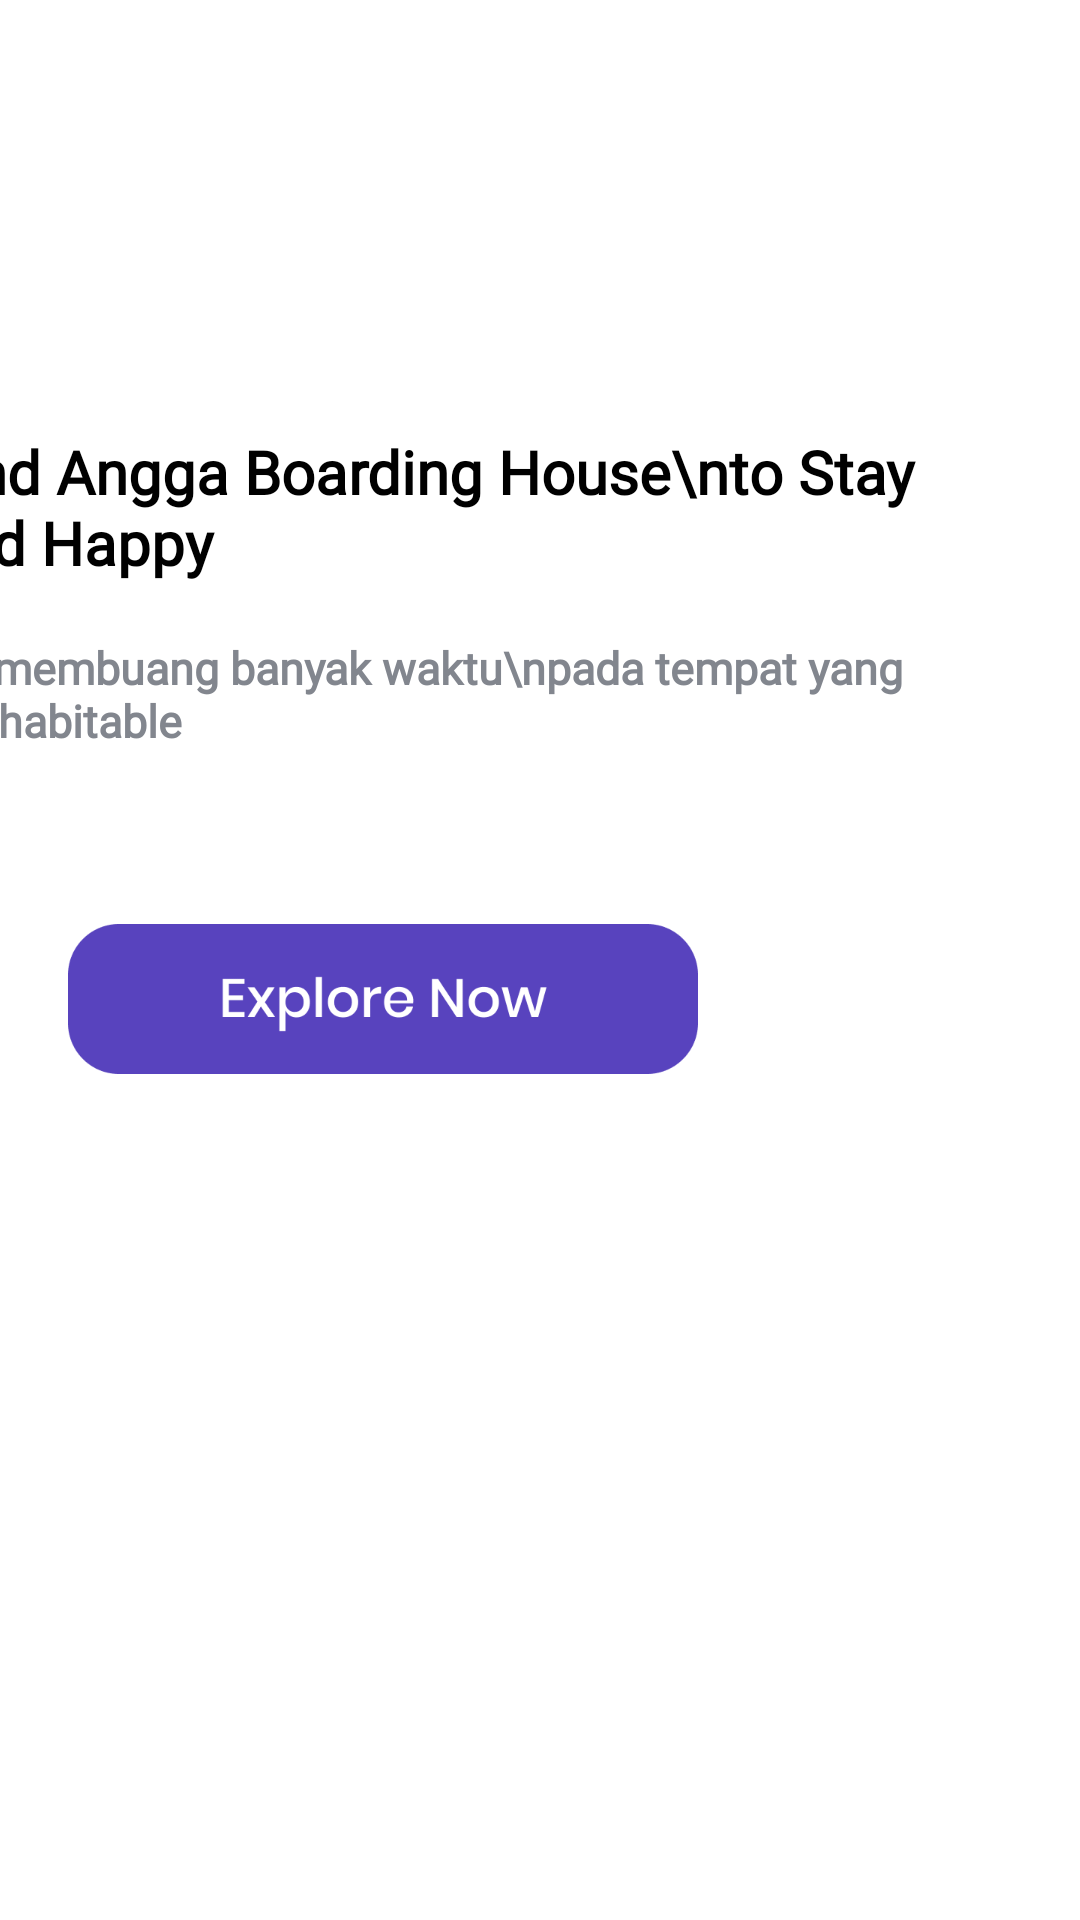

Here is an Android app screen rendered from its layout file. Give the layout XML and the strings, colors and styles it references.
<!-- AndroidManifest.xml: application theme Theme.MyKos -->
<!-- res/layout/activity_explore.xml -->
<?xml version="1.0" encoding="utf-8"?>
<androidx.constraintlayout.widget.ConstraintLayout
    xmlns:android="http://schemas.android.com/apk/res/android"
    xmlns:app="http://schemas.android.com/apk/res-auto"
    xmlns:tools="http://schemas.android.com/tools"
    android:layout_width="match_parent"
    android:layout_height="match_parent"
    android:background="@color/white"
    tools:context=".ui.ExploreActivity">

    <ImageView
        android:layout_width="match_parent"
        android:layout_height="433dp"
        android:layout_marginBottom="0dp"
        android:layout_marginTop="15dp"
        android:background="@drawable/splash_image"
        app:layout_constraintBottom_toBottomOf="parent"
        app:layout_constraintEnd_toEndOf="parent"
        app:layout_constraintStart_toStartOf="parent"
        app:layout_constraintTop_toBottomOf="@+id/btn_explore_now" />


    <ImageView
        android:id="@+id/btnback"
        android:layout_width="55dp"
        android:layout_height="55dp"
        android:layout_marginStart="30dp"
        android:layout_marginTop="50dp"
        android:layout_marginEnd="295dp"
        android:background="@drawable/logo"
        app:layout_constraintEnd_toEndOf="parent"
        app:layout_constraintStart_toStartOf="parent"
        app:layout_constraintTop_toTopOf="parent" />

    <TextView
        android:id="@+id/textView"
        android:layout_width="wrap_content"
        android:layout_height="wrap_content"
        android:fontFamily="@font/poppinsbold"
        android:layout_marginStart="30dp"
        android:layout_marginEnd="80dp"
        android:layout_marginBottom="20dp"
        android:text="Find Angga Boarding House\nto Stay and Happy"
        android:textAllCaps="false"
        android:textColor="#000000"
        android:textSize="20sp"
        android:textStyle="bold"
        app:layout_constraintBottom_toTopOf="@+id/btn_explore_now"
        app:layout_constraintEnd_toEndOf="parent"
        app:layout_constraintStart_toStartOf="parent"
        app:layout_constraintTop_toTopOf="@+id/btnback" />

    <TextView
        android:id="@+id/textView1"
        android:layout_width="wrap_content"
        android:layout_height="wrap_content"
        android:layout_marginStart="30dp"
        android:layout_marginEnd="105dp"
        android:layout_marginBottom="40dp"
        android:fontFamily="@font/poppinslight"
        android:text="Stop membuang banyak waktu\npada tempat yang tidak habitable"
        android:textAllCaps="false"
        android:textColor="#82868E"
        android:textSize="15sp"
        android:textStyle="bold"
        app:layout_constraintBottom_toTopOf="@+id/btn_explore_now"
        app:layout_constraintEnd_toEndOf="parent"
        app:layout_constraintStart_toStartOf="parent"
        app:layout_constraintTop_toBottomOf="@+id/textView" />


    <ImageButton
        android:id="@+id/btn_explore_now"
        android:layout_width="210dp"
        android:layout_height="50dp"
        android:layout_marginTop="308dp"
        android:layout_marginStart="30dp"
        android:layout_marginEnd="135dp"
        android:background="@drawable/bgexplore"
        app:layout_constraintEnd_toEndOf="parent"
        app:layout_constraintStart_toStartOf="parent"
        app:layout_constraintTop_toTopOf="parent" />

   </androidx.constraintlayout.widget.ConstraintLayout>
<!-- resources referenced by this layout -->
<resources>
  <color name="white">#FFFFFFFF</color>
  <!-- drawable bgexplore: png bitmap (drawable, 9188 bytes) -->
  <style name="Theme.MyKos" parent="Theme.MaterialComponents.DayNight.NoActionBar">
          
          <item name="colorPrimary">@color/purple_500</item>
          <item name="colorPrimaryVariant">@color/purple_700</item>
          <item name="colorOnPrimary">@color/white</item>
          
          <item name="colorSecondary">@color/teal_200</item>
          <item name="colorSecondaryVariant">@color/teal_700</item>
          <item name="colorOnSecondary">@color/black</item>
          
          <item name="android:statusBarColor" tools:targetApi="l">?attr/colorPrimaryVariant</item>
          
      </style>
  <color name="purple_500">#FF6200EE</color>
  <color name="purple_700">#FF3700B3</color>
  <color name="teal_200">#FF03DAC5</color>
  <color name="teal_700">#FF018786</color>
  <color name="black">#FF000000</color>
</resources>
